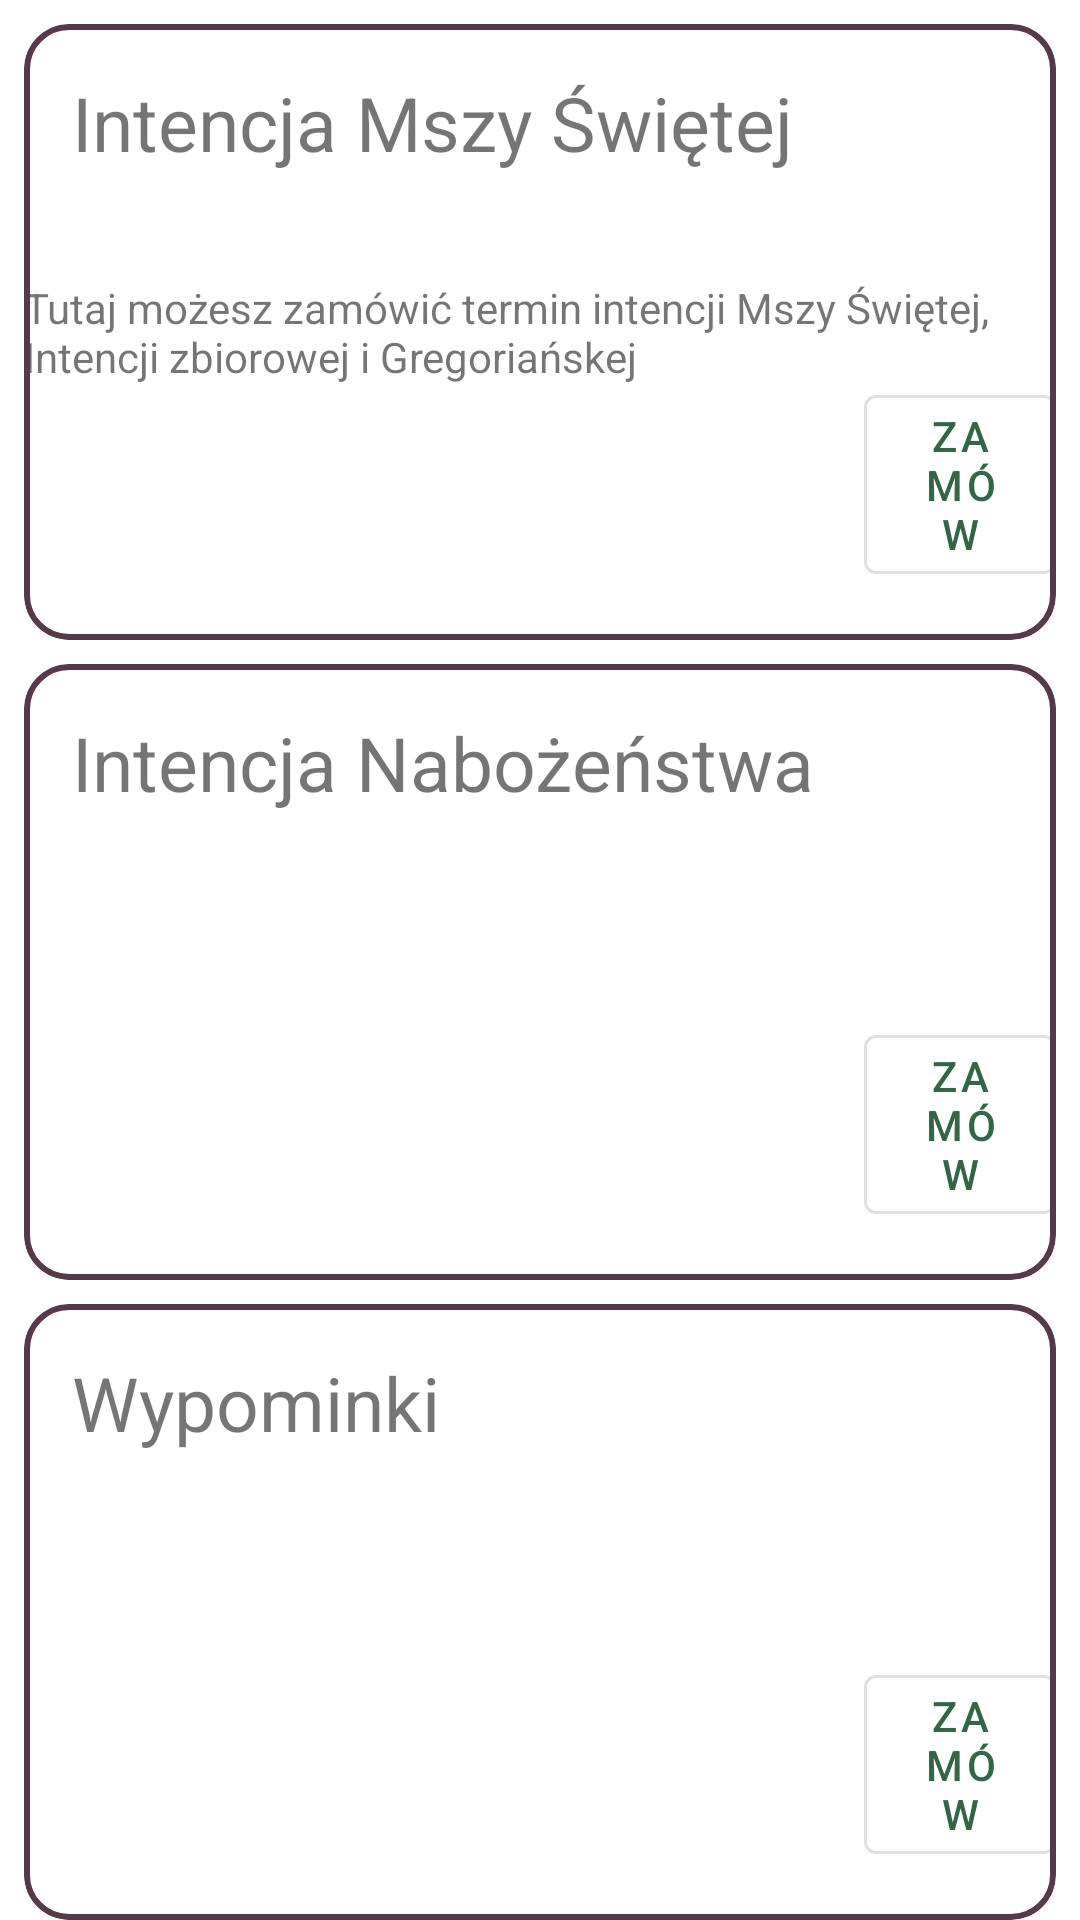

Android layout source for this screen:
<!-- AndroidManifest.xml: application theme Theme.Intentio -->
<!-- res/layout/fragment_intent.xml -->
<?xml version="1.0" encoding="utf-8"?>
<layout>
    <androidx.appcompat.widget.LinearLayoutCompat xmlns:android="http://schemas.android.com/apk/res/android"
        xmlns:app="http://schemas.android.com/apk/res-auto"
        xmlns:tools="http://schemas.android.com/tools"
        android:layout_width="match_parent"
        android:layout_height="match_parent"
        android:orientation="vertical"
        tools:context=".ui.home.IntentFragment">

        <com.google.android.material.card.MaterialCardView
            style="@style/MainCardView"
            android:id="@+id/mess_intent"
            android:layout_width="match_parent"
            android:layout_height="wrap_content"
            android:layout_marginTop="8dp"
            android:layout_marginHorizontal="8dp"
            android:layout_weight="1"
            app:cardCornerRadius="15dp"
            app:strokeColor="@color/fig"
            app:strokeWidth="2dp"
            app:cardElevation="0dp">

            <TextView
                android:id="@+id/mess_intent_label"
                android:layout_width="wrap_content"
                android:layout_height="wrap_content"
                android:layout_marginTop="@dimen/padding_double"
                android:layout_marginStart="@dimen/padding_double"
                android:text="Intencja Mszy Świętej"
                android:textSize="25dp"
                android:layout_gravity="top"/>

            <TextView
                android:id="@+id/mess_intent_description"
                android:layout_width="wrap_content"
                android:layout_height="wrap_content"
                android:layout_gravity="center"
                android:text="Tutaj możesz zamówić termin intencji Mszy Świętej, Intencji zbiorowej i Gregoriańskej" />

            <com.google.android.material.button.MaterialButton
                android:id="@+id/mess_intent_button"
                style="@style/Widget.MaterialComponents.Button.OutlinedButton"
                android:layout_width="wrap_content"
                android:layout_height="wrap_content"
                android:layout_marginStart="280dp"
                android:layout_marginBottom="16dp"
                android:layout_gravity="bottom"
                android:text="ZAMÓW" />


        </com.google.android.material.card.MaterialCardView>

        <com.google.android.material.card.MaterialCardView
            android:id="@+id/devine_service_intent"
            android:layout_width="match_parent"
            android:layout_height="wrap_content"
            android:layout_marginTop="8dp"
            android:layout_marginHorizontal="8dp"
            android:layout_weight="1"
            app:strokeColor="@color/fig"
            app:strokeWidth="2dp"
            app:cardCornerRadius="15dp"
            app:cardElevation="0dp">

            <TextView
                android:id="@+id/devine_service_intent_label"
                android:layout_width="wrap_content"
                android:layout_height="wrap_content"
                android:layout_marginTop="@dimen/padding_double"
                android:layout_marginStart="@dimen/padding_double"
                android:text="Intencja Nabożeństwa"
                android:textSize="25dp"/>

            <com.google.android.material.button.MaterialButton
                style="@style/Widget.MaterialComponents.Button.OutlinedButton"
                android:layout_width="wrap_content"
                android:layout_height="wrap_content"
                android:layout_gravity="bottom"
                android:layout_marginStart="280dp"
                android:layout_marginBottom="16dp"
                android:text="ZAMÓW" />


        </com.google.android.material.card.MaterialCardView>

        <com.google.android.material.card.MaterialCardView
            android:id="@+id/prayer_dor_the_dead_intent"
            android:layout_width="match_parent"
            android:layout_height="wrap_content"
            android:layout_marginTop="8dp"
            android:layout_marginHorizontal="8dp"
            android:layout_weight="1"
            app:strokeColor="@color/fig"
            app:strokeWidth="2dp"
            app:cardCornerRadius="15dp"
            app:cardElevation="0dp">

            <TextView
                android:id="@+id/prayer_dor_the_dead_intent_label"
                android:layout_width="wrap_content"
                android:layout_height="wrap_content"
                android:layout_marginTop="@dimen/padding_double"
                android:layout_marginStart="@dimen/padding_double"
                android:text="Wypominki"
                android:textSize="25dp"/>

            <com.google.android.material.button.MaterialButton
                style="@style/Widget.MaterialComponents.Button.OutlinedButton"
                android:layout_width="wrap_content"
                android:layout_height="wrap_content"
                android:layout_gravity="bottom"
                android:layout_marginStart="280dp"
                android:layout_marginBottom="16dp"
                android:text="ZAMÓW" />


        </com.google.android.material.card.MaterialCardView>



    </androidx.appcompat.widget.LinearLayoutCompat>

</layout>
<!-- resources referenced by this layout -->
<resources>
  <color name="fig">#57394a</color>
  <dimen name="padding_double">16dp</dimen>
  <style name="MainCardView" parent="CardView">
          <item name="android:layout_weight">1</item>
          <item name="cardCornerRadius">15dp</item>
          <item name="cardElevation">0dp</item>
      </style>
  <style name="Theme.Intentio" parent="Theme.MaterialComponents.DayNight.DarkActionBar">
          
          <item name="colorPrimary">#326647</item>
          <item name="colorPrimaryVariant">#326647</item>
          <item name="colorOnPrimary">#e0c2c0</item>
          
          <item name="colorSecondary">#57394a</item>
          <item name="colorSecondaryVariant">#57394a</item>
          <item name="colorOnSecondary">#dbb0a0</item>
          
          <item name="android:statusBarColor">?attr/colorPrimary</item>
          
      </style>
</resources>
